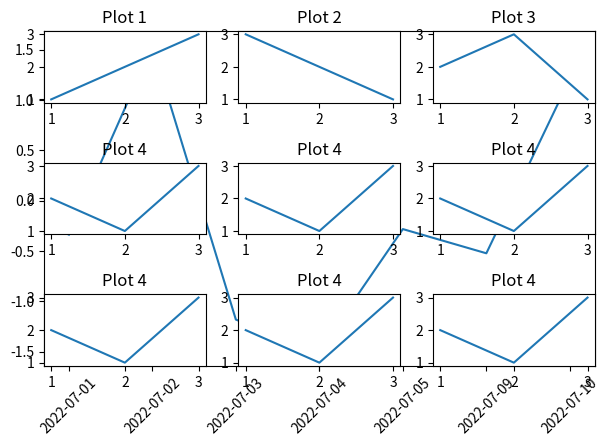

This figure's Python source:
import matplotlib.pyplot as plt
import numpy as np

# 假設你有一個 list 包含了你想要顯示的日期
dates = ['2022-07-01', '2022-07-02', '2022-07-03',
         '2022-07-04', '2022-07-05', '2022-07-09', '2022-07-10']
y = np.random.randn(len(dates))

fig, ax = plt.subplots()
ax.plot(dates, y)

# 設定 x 軸的刻度
ax.set_xticks(dates)

# 設定 x 軸的標籤旋轉 45 度
plt.xticks(rotation=45)

plt.show()


# 创建第一个图
plt.subplot(3, 3, 1)
plt.plot([1, 2, 3], [1, 2, 3])
plt.title('Plot 1')

# 创建第二个图
plt.subplot(3, 3, 2)
plt.plot([1, 2, 3], [3, 2, 1])
plt.title('Plot 2')

# 创建第三个图
plt.subplot(3, 3, 3)
plt.plot([1, 2, 3], [2, 3, 1])
plt.title('Plot 3')

# 创建第四个图
plt.subplot(3, 3, 4)
plt.plot([1, 2, 3], [2, 1, 3])
plt.title('Plot 4')

plt.subplot(3, 3, 5)
plt.plot([1, 2, 3], [2, 1, 3])
plt.title('Plot 4')

plt.subplot(3, 3, 6)
plt.plot([1, 2, 3], [2, 1, 3])
plt.title('Plot 4')

plt.subplot(3, 3, 7)
plt.plot([1, 2, 3], [2, 1, 3])
plt.title('Plot 4')

plt.subplot(3, 3, 8)
plt.plot([1, 2, 3], [2, 1, 3])
plt.title('Plot 4')

plt.subplot(3, 3, 9)
plt.plot([1, 2, 3], [2, 1, 3])
plt.title('Plot 4')

plt.tight_layout()  # 自动调整子图的布局，防止重叠
plt.show()
